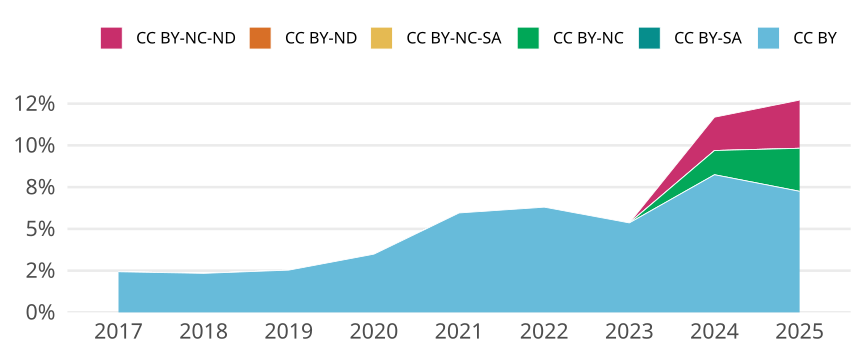

Values plotted in this chart, from the file beside it:
cr_year, cc, cc_total, jn_all, prop
2017, CC BY, 731, 30055, 0.02432
2017, CC BY-SA, 0, NA, 0
2017, CC BY-NC, 0, NA, 0
2017, CC BY-NC-SA, 0, NA, 0
2017, CC BY-ND, 0, NA, 0
2017, CC BY-NC-ND, 0, NA, 0
2018, CC BY, 695, 29732, 0.02338
2018, CC BY-SA, 0, NA, 0
2018, CC BY-NC, 0, NA, 0
2018, CC BY-NC-SA, 0, NA, 0
2018, CC BY-ND, 0, NA, 0
2018, CC BY-NC-ND, 0, NA, 0
2019, CC BY, 732, 28930, 0.0253
2019, CC BY-SA, 0, NA, 0
2019, CC BY-NC, 0, NA, 0
2019, CC BY-NC-SA, 0, NA, 0
2019, CC BY-ND, 0, NA, 0
2019, CC BY-NC-ND, 0, NA, 0
2020, CC BY, 913, 26171, 0.03489
2020, CC BY-SA, 0, NA, 0
2020, CC BY-NC, 0, NA, 0
2020, CC BY-NC-SA, 0, NA, 0
2020, CC BY-ND, 0, NA, 0
2020, CC BY-NC-ND, 0, NA, 0
2021, CC BY, 1422, 23883, 0.05954
2021, CC BY-SA, 0, NA, 0
2021, CC BY-NC, 0, NA, 0
2021, CC BY-NC-SA, 0, NA, 0
2021, CC BY-ND, 0, NA, 0
2021, CC BY-NC-ND, 0, NA, 0
2022, CC BY, 1784, 28309, 0.06302
2022, CC BY-SA, 0, NA, 0
2022, CC BY-NC, 0, NA, 0
2022, CC BY-NC-SA, 0, NA, 0
2022, CC BY-ND, 0, NA, 0
2022, CC BY-NC-ND, 0, NA, 0
2023, CC BY, 2450, 45727, 0.05358
2023, CC BY-SA, 0, NA, 0
2023, CC BY-NC, 0, NA, 0
2023, CC BY-NC-SA, 0, NA, 0
2023, CC BY-ND, 0, NA, 0
2023, CC BY-NC-ND, 0, NA, 0
2024, CC BY, 3298, 40005, 0.08244
2024, CC BY-SA, 0, NA, 0
2024, CC BY-NC, 580, 40005, 0.0145
2024, CC BY-NC-SA, 0, NA, 0
2024, CC BY-ND, 0, NA, 0
2024, CC BY-NC-ND, 798, 40005, 0.01995
2025, CC BY, 987, 13615, 0.07249
2025, CC BY-SA, 0, NA, 0
2025, CC BY-NC, 351, 13615, 0.02578
2025, CC BY-NC-SA, 0, NA, 0
2025, CC BY-ND, 0, NA, 0
2025, CC BY-NC-ND, 393, 13615, 0.02887
